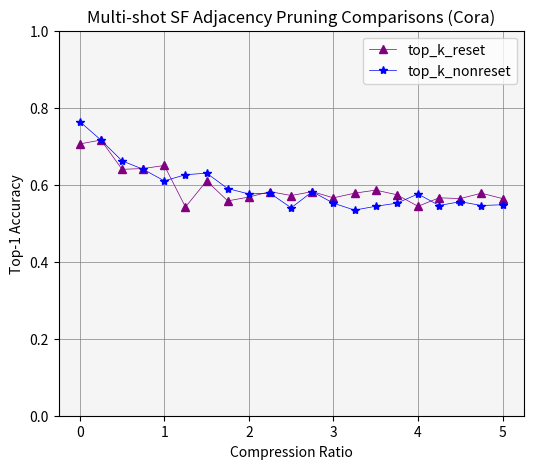

The script that saved this image:
import matplotlib.pyplot as plt
import numpy as np

ratios = [0.0, 0.25, 0.5, 0.75, 1.0, 1.25, 1.5, 1.75, 2.0, 2.25, 2.5, 2.75, 3.0, 3.25, 3.5, 3.75, 4.0, 4.25, 4.5, 4.75, 5.0]

#--------------level- 3-------------
#best val acc
top_k_l3_best_val_acc_reset = np.array([0.706, 0.716, 0.64, 0.642, 0.65, 0.542, 0.61, 0.558, 0.5680000000000001, 0.582, 0.5720000000000001, 0.582, 0.5660000000000001, 0.578, 0.586, 0.5740000000000001, 0.544, 0.5660000000000001, 0.5640000000000001, 0.578, 0.5640000000000001])

#--------------level- 3-------------
#best val acc
top_k_l3_best_val_acc_nonreset = np.array([0.764, 0.716, 0.662, 0.64, 0.61, 0.626, 0.63, 0.59, 0.5760000000000001, 0.578, 0.54, 0.582, 0.552, 0.534, 0.544, 0.552, 0.5760000000000001, 0.546, 0.556, 0.546, 0.548])

#--------------level- 3-------------
#best val acc
#m2_synflow_l3_best_val_acc = np.array([0.7400, 0.7060, 0.6800, 0.6360, 0.6080, 0.6120, 0.5360, 0.5800, 0.5560, 0.5940, 0.5780, 0.5940, 0.6180, 0.5920, 0.5980, 0.6000, 0.6020, 0.5940, 0.6180, 0.6080, 0.5940])


fig = plt.figure(figsize=(6, 5))


ax = fig.add_subplot(1, 1, 1)

ax.plot(ratios, top_k_l3_best_val_acc_reset, color= 'purple', ls='solid', linewidth = 0.5, marker = "^", label = "top_k_reset")
ax.plot(ratios, top_k_l3_best_val_acc_nonreset, color= 'blue', ls='solid', linewidth = 0.5, marker = "*", label = "top_k_nonreset")
#ax.plot(ratios, m2_synflow_l3_best_val_acc, color= 'red', ls='solid', linewidth = 0.5, marker = "x", label = "M2 SF (I=3)")

ax.set_facecolor("whitesmoke")
plt.grid(color = 'gray', linestyle = 'solid', linewidth = 0.5)

ax.set_title('Multi-shot SF Adjacency Pruning Comparisons (Cora)')
ax.set_xlabel('Compression Ratio')
ax.set_ylabel('Top-1 Accuracy')
ax.set_yticks((0, 0.2, 0.4, 0.6, 0.8, 1))
ax.set_xticks((0, 1, 2, 3, 4, 5))
plt.legend(loc=1)
plt.show()